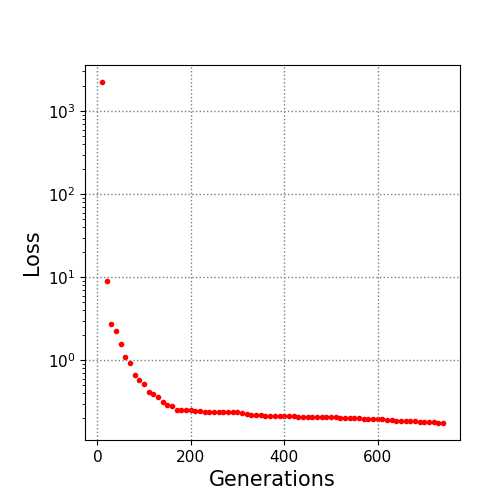

The file beside this chart, header and first rows:
10.0, 2239.606108
20.0, 9.056
30.0, 2.778
40.0, 2.262
50.0, 1.586
60.0, 1.098
70.0, 0.9209
80.0, 0.668
90.0, 0.574
100.0, 0.5215
110.0, 0.4152
120.0, 0.3976
130.0, 0.3616
140.0, 0.3156
150.0, 0.2889
160.0, 0.2789
170.0, 0.2555
180.0, 0.2533
190.0, 0.2523
200.0, 0.252
210.0, 0.2489
220.0, 0.247
230.0, 0.2427
240.0, 0.2422
250.0, 0.2422
260.0, 0.2409
270.0, 0.2405
280.0, 0.2405
290.0, 0.2405
300.0, 0.2397
310.0, 0.2323
320.0, 0.225
330.0, 0.2199
340.0, 0.2199
350.0, 0.2184
360.0, 0.2127
370.0, 0.2127
380.0, 0.2125
390.0, 0.2125
400.0, 0.2117
410.0, 0.2117
420.0, 0.2116
430.0, 0.2106
440.0, 0.21
450.0, 0.2097
460.0, 0.2097
470.0, 0.209
480.0, 0.209
490.0, 0.209
500.0, 0.2089
510.0, 0.2057
520.0, 0.2039
530.0, 0.2018
540.0, 0.2014
550.0, 0.2014
560.0, 0.2002
570.0, 0.1986
580.0, 0.1986
590.0, 0.1974
600.0, 0.1963
610.0, 0.1963
... 13 more rows
